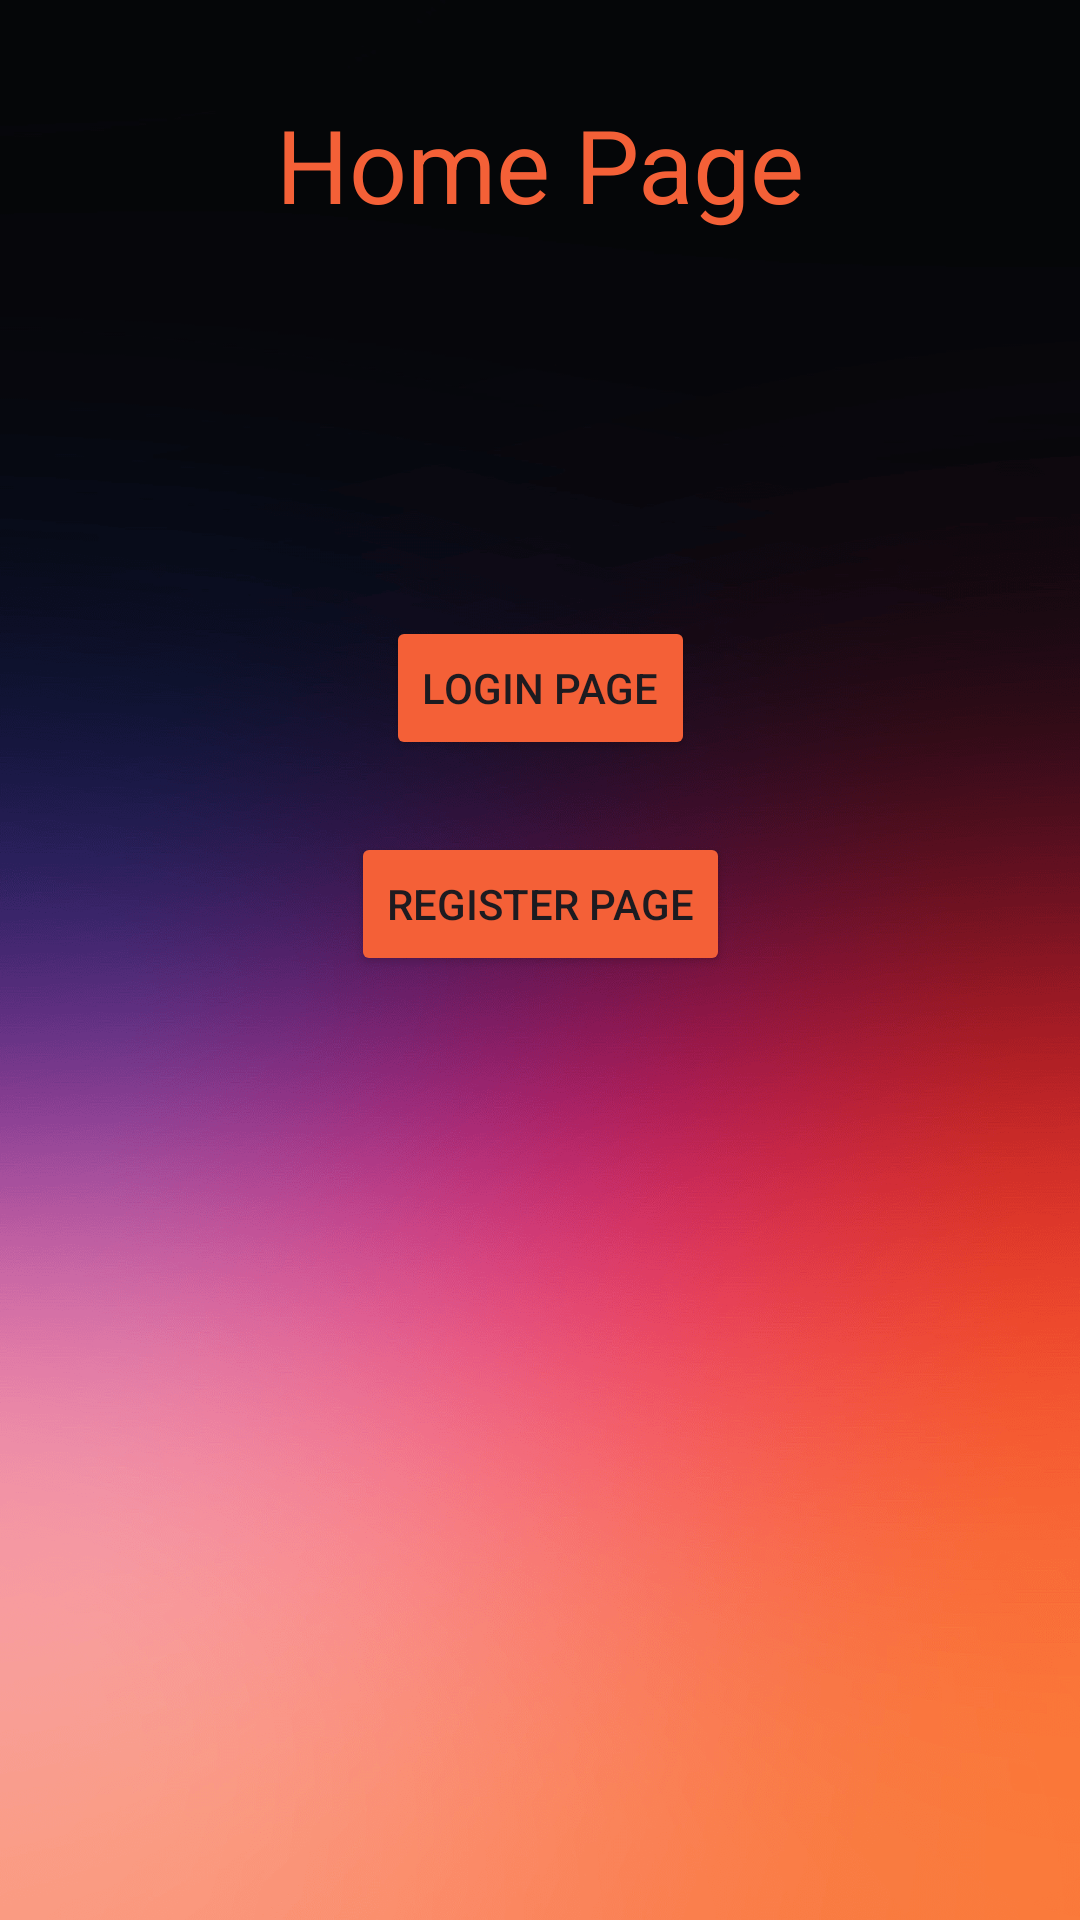

Android layout source for this screen:
<!-- AndroidManifest.xml: application theme Theme.TrainingPlanner -->
<!-- res/layout/activity_main.xml -->
<?xml version="1.0" encoding="utf-8"?>
<androidx.constraintlayout.widget.ConstraintLayout xmlns:android="http://schemas.android.com/apk/res/android"
    xmlns:app="http://schemas.android.com/apk/res-auto"
    xmlns:tools="http://schemas.android.com/tools"
    android:id="@+id/main"
    android:layout_width="match_parent"
    android:layout_height="match_parent"
    tools:context=".MainActivity"
    android:background="@drawable/background">

    <TextView
        android:id="@+id/textView"
        android:layout_width="wrap_content"
        android:layout_height="wrap_content"
        android:layout_marginTop="32dp"
        android:text="Home Page"
        android:textColor="#F46037"
        android:textSize="34sp"
        app:layout_constraintEnd_toEndOf="parent"
        app:layout_constraintStart_toStartOf="parent"
        app:layout_constraintTop_toTopOf="parent"
     />

    <Button
        android:id="@+id/buttonPageLogin"
        android:backgroundTint="#F46037"
        android:layout_width="wrap_content"
        android:layout_height="wrap_content"
        android:layout_marginTop="128dp"
        android:text="Login Page"
        app:layout_constraintEnd_toEndOf="parent"
        app:layout_constraintStart_toStartOf="parent"
        app:layout_constraintTop_toBottomOf="@+id/textView" />

    <Button
        android:id="@+id/buttonPageRegister"
        android:backgroundTint="#F46037"
        android:layout_width="wrap_content"
        android:layout_height="wrap_content"
        android:layout_marginTop="24dp"
        android:text="Register Page"
        app:layout_constraintEnd_toEndOf="parent"
        app:layout_constraintStart_toStartOf="parent"
        app:layout_constraintTop_toBottomOf="@+id/buttonPageLogin" />


    <ImageButton
        android:id="@+id/imageButtonPlayService"
        android:layout_width="wrap_content"
        android:layout_height="wrap_content"
        android:layout_marginStart="16dp"
        android:layout_marginTop="664dp"
        app:layout_constraintStart_toStartOf="parent"
        app:layout_constraintTop_toTopOf="parent"
        app:srcCompat="@android:drawable/ic_media_play" />

    <ImageButton android:id="@+id/imageButtonPauseService"
        android:layout_width="wrap_content"
        android:layout_height="wrap_content"
        android:layout_marginStart="8dp"
        app:layout_constraintBottom_toBottomOf="@+id/imageButtonPlayService"
        app:layout_constraintStart_toEndOf="@+id/imageButtonPlayService"
        app:layout_constraintTop_toTopOf="@+id/imageButtonPlayService"
        app:srcCompat="@android:drawable/ic_media_pause"/>
    <ImageButton android:id="@+id/imageButtonStopService"
        android:layout_width="wrap_content"
        android:layout_height="wrap_content"
        android:layout_marginStart="8dp"
        app:layout_constraintBottom_toBottomOf="@+id/imageButtonPlayService"
        app:layout_constraintStart_toEndOf="@+id/imageButtonPauseService"
        app:layout_constraintTop_toTopOf="@+id/imageButtonPlayService"
        app:srcCompat="@android:drawable/stat_notify_error"/>

</androidx.constraintlayout.widget.ConstraintLayout>
<!-- resources referenced by this layout -->
<resources>
  <!-- drawable background: png bitmap (drawable, 399257 bytes) -->
  <style name="Theme.TrainingPlanner" parent="Base.Theme.TrainingPlanner" />
  <style name="Base.Theme.TrainingPlanner" parent="Theme.Material3.DayNight.NoActionBar">
          
          
      </style>
</resources>
